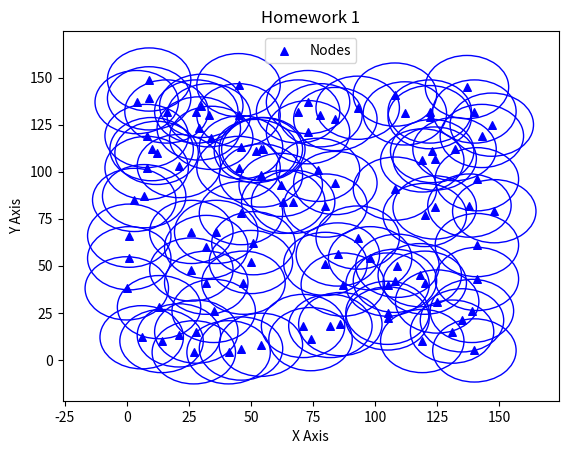

The matplotlib source for this figure:
import random
import matplotlib.pyplot as plt
from matplotlib.patches import Circle
class Node:
    count = 1

    def __init__(self):
        self.x = random.randrange(0,150,1)
        self.y = random.randrange(0,150,1)
        self.id = Node.count
        Node.count += 1

def main():
    nodes = []
    for i in range(100):
        nodes.append(Node())

    k = 1.2
    d = 14

    obj1 = Node()
    #for j in nodes:
    #    print(j.x, j.y, j.id)
    #for j in nodes:
        #plt.scatter(j.x, j.y, label= "Nodes", color= "blue", marker= "^", s=30)
    plt.scatter([obj.x for obj in nodes], [obj.y for obj in nodes], label= "Nodes", color= "blue", marker= "^", s=30)
    for j in nodes:
        circle = Circle((j.x,j.y), radius= k*d, fill= False, color= 'blue')
        plt.gca().add_patch(circle)
    
    plt.xlabel('X Axis')
    plt.ylabel('Y Axis')
    plt.title('Homework 1')
    plt.legend()
    plt.show()

if __name__ == '__main__':
    main()